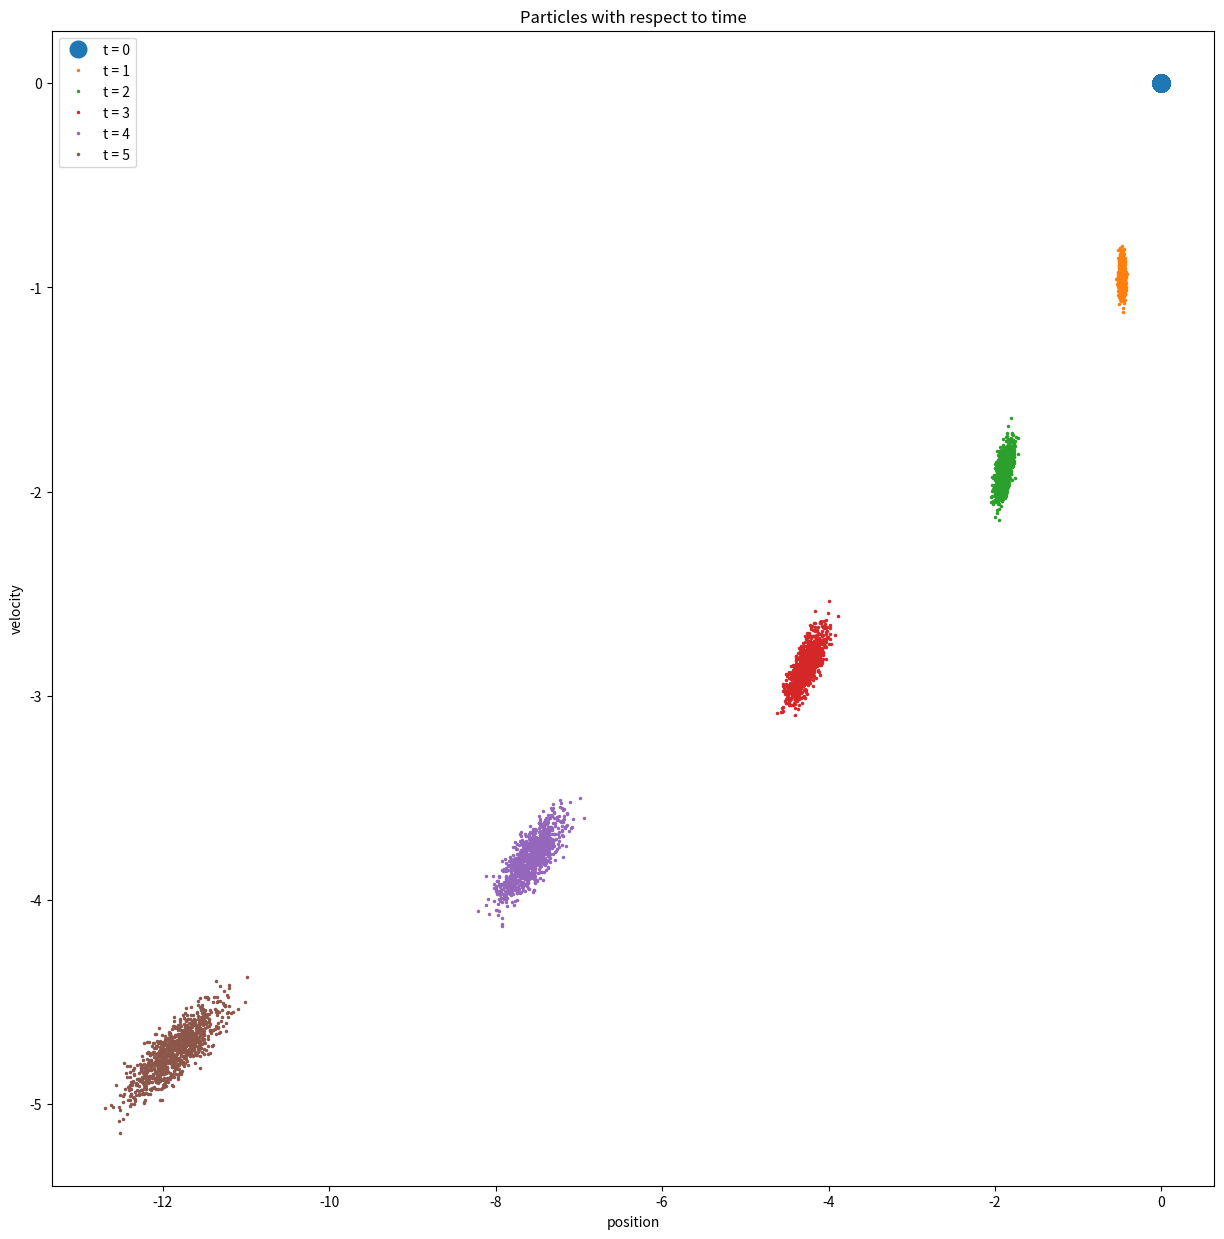
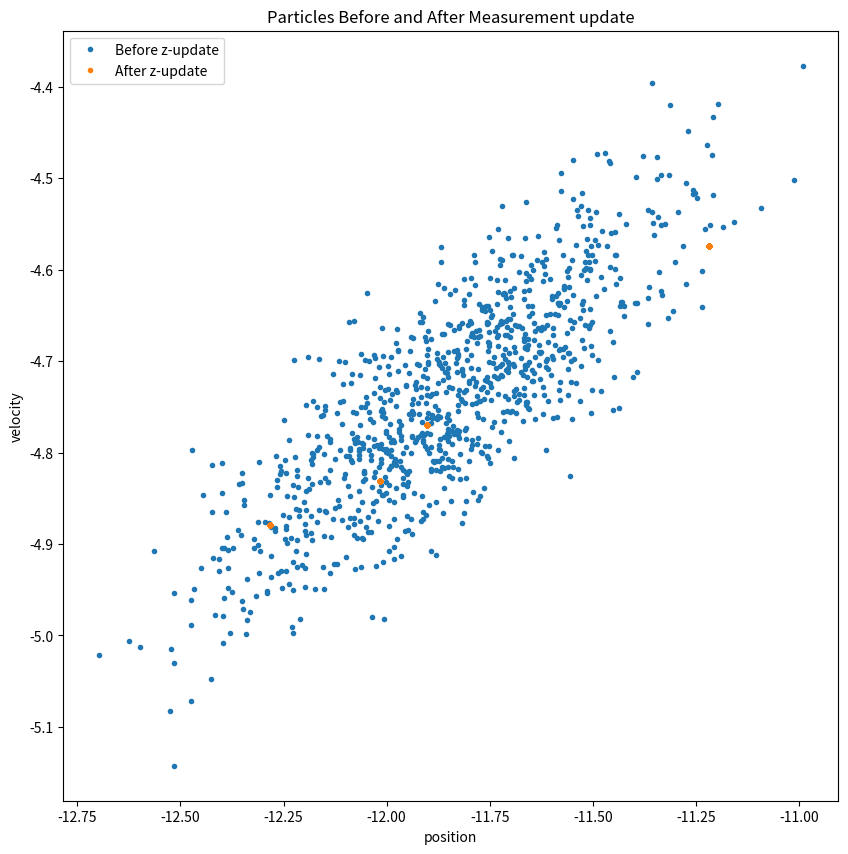
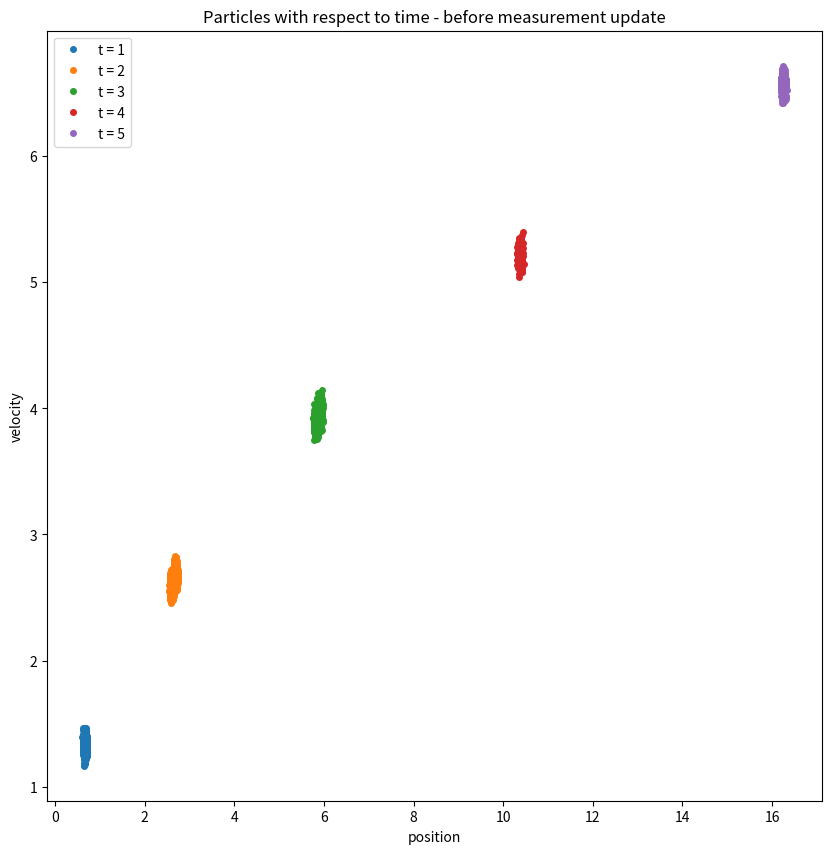
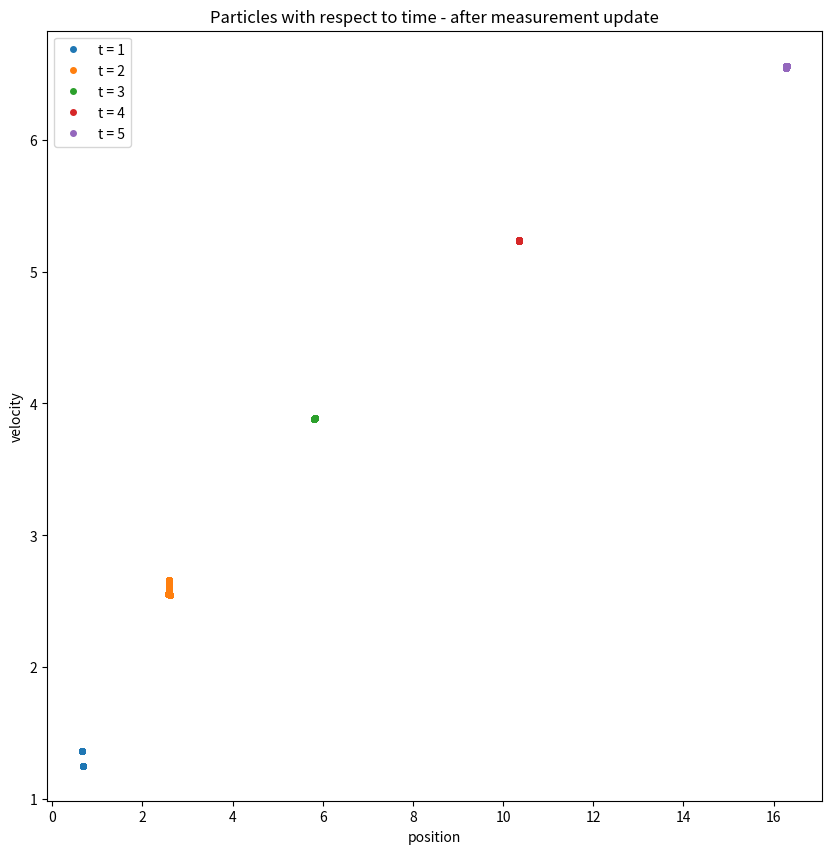

Generate these figures, in order, with matplotlib:
import numpy as np
import math
import matplotlib.mlab as mlab
from matplotlib import pyplot as plt


save_particles = np.empty(shape=(100,1))

def low_variance_sampler(prev_particles,weights):
    particles = np.empty(shape=prev_particles.shape)
    m = particles.shape[0]
    r = np.random.uniform(low=0.0,high=1/m)
    c = weights[0]
    i = 0
    for j in range(m):
        u = r + j/m
        while u>c:
            i+=1
            c+=weights[i]
        #print("Chose {0} due to u = {1}, c = {2}".format(i,u,c))
        particles[j] = prev_particles[i]
    return particles


def sample_motion_model(control,particle):
    delta_t = 1
    A = np.array([[1,delta_t],[0,1]])
    B = np.array([[0.5 * delta_t ** 2],[delta_t]])
    C = np.array([1,0])
    R = np.array([[0.25 * delta_t ** 4, 0.5 * delta_t ** 3],[0.5 * delta_t ** 3, delta_t ** 2]]) # state noise
    
    particle = A.dot(particle) + np.reshape(B.dot(control),(-1,1))

    x = np.random.normal(loc=particle[0],scale=0.02)
    x_dot = np.random.normal(loc=particle[1],scale=0.05)
    particle = np.array([[x],[x_dot]])
    return np.reshape(particle,(1,-1))


def measurement_model(z,x):
    C = np.array([1,0])
    Q = 10 # measurement noise
    x_ = C.dot(x)
    N = np.sqrt(2*3.14*Q)*np.exp(-1/(2*Q)*(z - x_)**2);
    return N

def figure7():
	global save_particles
	def particle_filter_prediction(particles,control,total_t):
	    for j in range(total_t):
	        for i in range(particles.shape[0]):
	            particles[i] = sample_motion_model(control,np.reshape(particles[i],(-1,1)))
	        
	        plt.plot(particles[:,0], particles[:,1], 'o',markersize=1.5,label='t = {0}'.format(j+1))
	    return particles    
	N = 1000
	particles = np.zeros((N,2))
	accel = np.random.normal(size=1)
	fig = plt.figure(figsize=(15,15))
	plt.xlabel('position')
	plt.ylabel('velocity')
	plt.title('Particles with respect to time')
	plt.plot(particles[:,0], particles[:,1], 'o',markersize=12,label='t = 0')
	save_particles = particle_filter_prediction(particles,accel,5)
	plt.legend()




def figure8():
	global save_particles
	def particle_filter_measurement_update(particles,measurement):
	    importance_factors = np.empty(shape=(particles.shape[0],1))
	    plt.plot(particles[:,0], particles[:,1], 'o',markersize=3,label='Before z-update')
	    for i in range(particles.shape[0]):
	        importance_factors[i] = measurement_model(measurement,np.reshape(particles[i],(-1,1)))
	    
	    importance_factors = (importance_factors - np.min(importance_factors)) / (np.max(importance_factors) - np.min(importance_factors))
	    particles = low_variance_sampler(particles,importance_factors)
	    plt.plot(particles[:,0], particles[:,1], 'o',markersize=3,label='After z-update')
	    
	fig = plt.figure(figsize=(10,10))
	plt.xlabel('position')
	plt.ylabel('velocity')
	plt.title('Particles Before and After Measurement update')
	measurement = 5.0
	particle_filter_measurement_update(save_particles,measurement)
	plt.legend()


def figure9():
	def particle_filter(particles,control,measurement,t):
	    importance_factors = np.empty(shape=(particles.shape[0],1))
	    for i in range(particles.shape[0]):
	        particles[i] = sample_motion_model(control,np.reshape(particles[i],(-1,1)))
	        
	        importance_factors[i] = measurement_model(measurement,np.reshape(particles[i],(-1,1)))
	    plt.plot(particles[:,0], particles[:,1], 'o',markersize=4,label='t = {0}'.format(t))    
	    importance_factors = (importance_factors - np.min(importance_factors)) / (np.max(importance_factors) - np.min(importance_factors))
	    particles = low_variance_sampler(particles,importance_factors)
	    
	    return particles

	N = 1000
	particles = np.zeros((N,2))
	np.random.seed(seed=10)
	accel = np.random.normal(size=1)
	fig = plt.figure(figsize=(10,10))
	plt.xlabel('position')
	plt.ylabel('velocity')
	plt.title('Particles with respect to time - before measurement update')

	measurement = 5.0
	for i in range(1,6):
	    particles = particle_filter(particles,accel,measurement,i)
	plt.legend()

def figure10():
	def particle_filter(particles,control,measurement,t):
	    importance_factors = np.empty(shape=(particles.shape[0],1))
	    for i in range(particles.shape[0]):
	        particles[i] = sample_motion_model(control,np.reshape(particles[i],(-1,1)))
	        
	        importance_factors[i] = measurement_model(measurement,np.reshape(particles[i],(-1,1)))
	        
	    importance_factors = (importance_factors - np.min(importance_factors)) / (np.max(importance_factors) - np.min(importance_factors))
	    particles = low_variance_sampler(particles,importance_factors)
	    plt.plot(particles[:,0], particles[:,1], 'o',markersize=4,label='t = {0}'.format(t))
	    return particles

	N = 1000
	particles = np.zeros((N,2))
	np.random.seed(seed=10)
	accel = np.random.normal(size=1)
	fig = plt.figure(figsize=(10,10))
	plt.xlabel('position')
	plt.ylabel('velocity')
	plt.title('Particles with respect to time - after measurement update')

	measurement = 5.0
	for i in range(1,6):
	    particles = particle_filter(particles,accel,measurement,i)
	plt.legend()

def comparison():
	import time
	def particle_filter(particles,control,measurement):
	    importance_factors = np.empty(shape=(particles.shape[0],1))
	    for i in range(particles.shape[0]):
	        particles[i] = sample_motion_model(control,np.reshape(particles[i],(-1,1)))
	        
	        importance_factors[i] = measurement_model(measurement,np.reshape(particles[i],(-1,1)))
	        
	    importance_factors = (importance_factors - np.min(importance_factors)) / (np.max(importance_factors) - np.min(importance_factors))
	    particles = low_variance_sampler(particles,importance_factors)
	    return particles

	N = 1000
	particles = np.zeros((N,2))
	accel = np.random.normal(size=1)

	measurement = 5.0
	start_time = time.time()
	particles = particle_filter(particles,accel,measurement)
	print("---Particle filter: %s seconds ---" % (time.time() - start_time))

	def kalman_filter(mean,covariance,control,measurement):
	    delta_t = 1
	    A = np.array([[1,delta_t],[0,1]])
	    B = np.array([[0.5 * delta_t ** 2],[delta_t]])
	    C = np.array([1,0])
	    R = np.array([[0.25 * delta_t ** 4, 0.5 * delta_t ** 3],[0.5 * delta_t ** 3, delta_t ** 2]]) # state noise
	    Q = 10
	    # prediction beliefs
	    pred_mean = A.dot(mean) + np.reshape(B.dot(control),(-1,1))
	    pred_state_covariance = A.dot(covariance).dot(A.T) + R
	        
	    pred_measurement_covariance = C.dot(pred_state_covariance).dot(C.T) + Q
	    kalman_gain = pred_state_covariance.dot(C.T) / pred_measurement_covariance
	    kalman_gain = np.reshape(kalman_gain,(-1,1))
	    mean = pred_mean + np.reshape(kalman_gain.dot(measurement - C.dot(pred_mean)),(-1,1))
	    term = np.identity(np.size(pred_mean)) - kalman_gain.dot(np.reshape(C,(1,2)))
	    covariance = term.dot(pred_state_covariance)
	    return mean,covariance

	mu = np.array([[0],[0]])
	sigma = np.array([[1, 0],[0, 1]])
	accel = np.random.normal(size=1)
	measurement = 5.0
	start_time = time.time()
	mu,sigma = kalman_filter(mu,sigma,accel,measurement)
	print("---Kalman filter: %s seconds ---" % (time.time() - start_time))


if __name__=='__main__':
	figure7()
	figure8()
	figure9()
	figure10()
	comparison()
	plt.show()